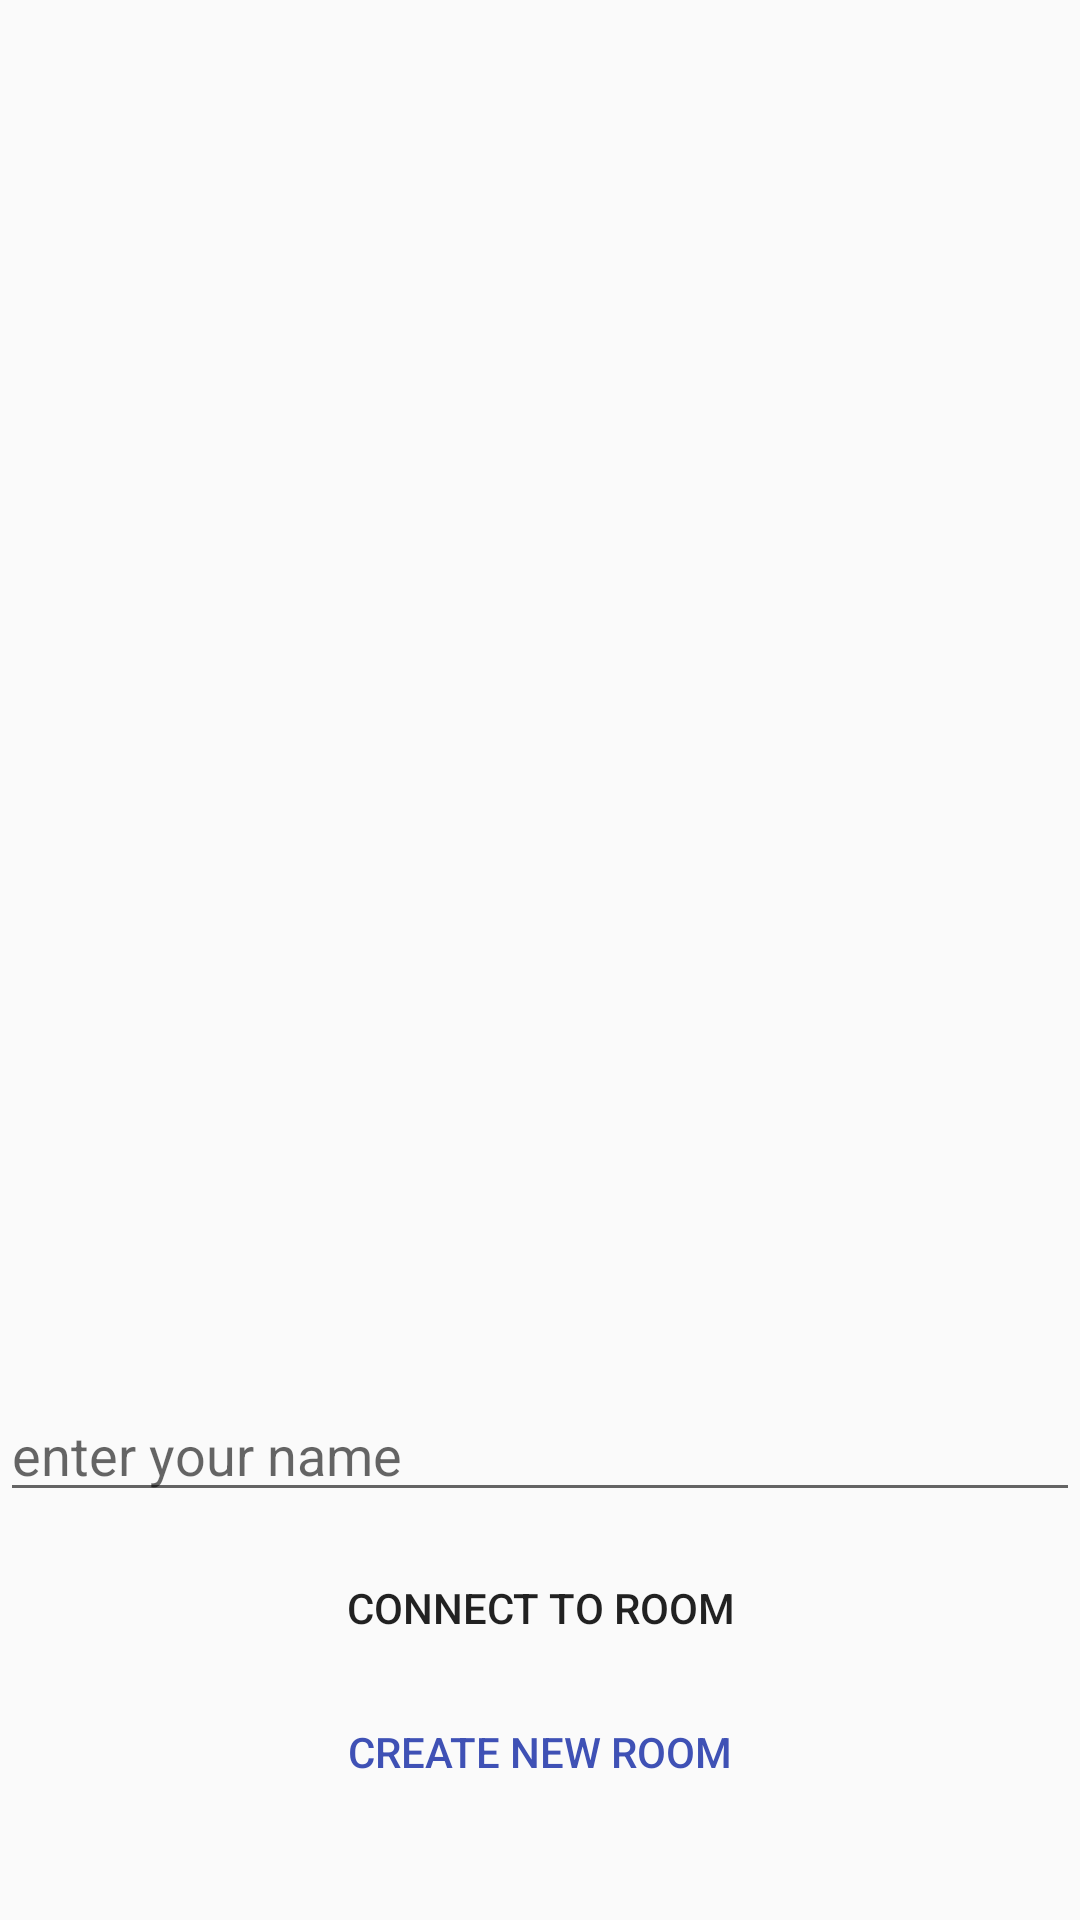

Produce the Android XML layout that renders to this screen, including the resource entries it uses.
<!-- AndroidManifest.xml: application theme AppTheme -->
<!-- res/layout/activity_main.xml -->
<?xml version="1.0" encoding="utf-8"?>
<androidx.constraintlayout.widget.ConstraintLayout xmlns:android="http://schemas.android.com/apk/res/android"
    xmlns:app="http://schemas.android.com/apk/res-auto"
    xmlns:tools="http://schemas.android.com/tools"
    android:layout_width="match_parent"
    android:layout_height="match_parent"
    android:orientation="vertical"
    tools:context=".MainActivity" >

    <EditText
        android:id="@+id/etName"
        android:layout_width="0dp"
        android:layout_height="wrap_content"
        android:layout_marginBottom="8dp"
        android:ems="10"
        android:hint="enter your name"
        android:inputType="textPersonName"
        app:layout_constraintBottom_toTopOf="@+id/etRoomNumber"
        app:layout_constraintEnd_toEndOf="parent"
        app:layout_constraintStart_toStartOf="parent"
        app:layout_constraintTop_toTopOf="parent"
        app:layout_constraintVertical_bias="1.0" />

    <EditText
        android:id="@+id/etRoomNumber"
        style="@android:style/Widget.Material.Light.EditText"
        android:layout_width="match_parent"
        android:layout_height="wrap_content"
        android:ems="10"
        android:hint="@string/room_number_hint"
        android:inputType="number"
        android:visibility="gone"
        app:layout_constraintBottom_toTopOf="@+id/btConnect"
        app:layout_constraintEnd_toEndOf="parent"
        app:layout_constraintHorizontal_bias="1.0"
        app:layout_constraintStart_toStartOf="parent" />

    <Button
        android:id="@+id/btConnect"
        style="@android:style/Widget.Material.Button.Borderless"
        android:layout_width="match_parent"
        android:layout_height="wrap_content"
        android:text="Connect to room"
        app:layout_constraintBottom_toTopOf="@+id/btCreateRoom"
        app:layout_constraintEnd_toEndOf="parent"
        app:layout_constraintStart_toStartOf="parent" />

    <Button
        android:id="@+id/btCreateRoom"
        style="@android:style/Widget.Material.Light.Button.Borderless"
        android:layout_width="wrap_content"
        android:layout_height="wrap_content"
        android:layout_marginBottom="32dp"
        android:text="Create New Room"
        android:textColor="#3F51B5"
        app:layout_constraintBottom_toBottomOf="parent"
        app:layout_constraintEnd_toEndOf="parent"
        app:layout_constraintStart_toStartOf="parent" />
</androidx.constraintlayout.widget.ConstraintLayout>
<!-- resources referenced by this layout -->
<resources>
  <string name="room_number_hint">enter room ID</string>
  <style name="AppTheme" parent="Theme.AppCompat.DayNight.NoActionBar">
          
          <item name="colorPrimary">@color/colorPrimary</item>
          <item name="colorPrimaryDark">@color/colorPrimaryDark</item>
          <item name="colorAccent">@color/colorAccent</item>
      </style>
  <!-- not gathered from this repository: default colours our renderer supplied (Android Studio template values) -->
  <color name="colorPrimary">#FF6200EE</color>
  <color name="colorPrimaryDark">#FF3700B3</color>
  <color name="colorAccent">#FF03DAC5</color>
</resources>
